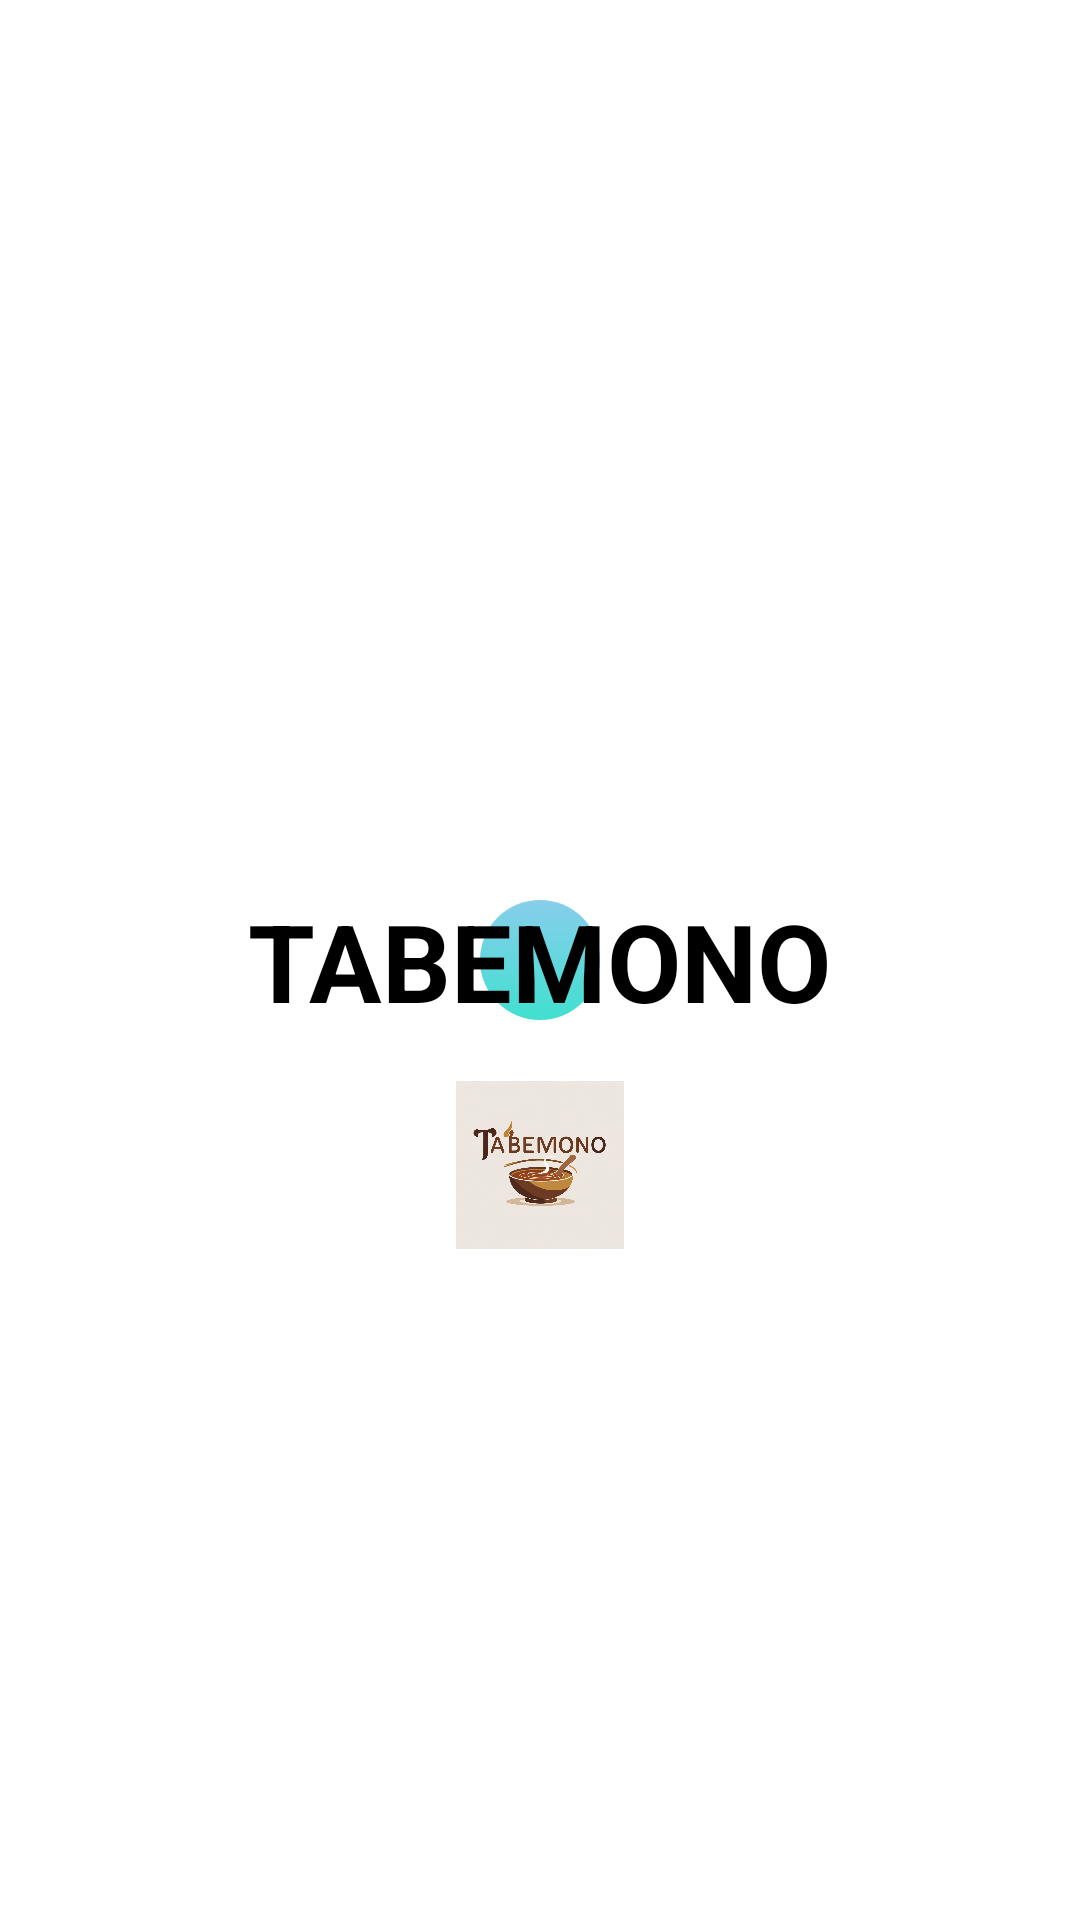

Reconstruct the res/layout file that produces this screen, plus the resources it refers to.
<!-- AndroidManifest.xml: application theme Theme.AplikasiChefAI -->
<!-- res/layout/splash_activity.xml -->
<androidx.constraintlayout.widget.ConstraintLayout xmlns:android="http://schemas.android.com/apk/res/android"
    xmlns:app="http://schemas.android.com/apk/res-auto"
    xmlns:tools="http://schemas.android.com/tools"
    android:id="@+id/root_layout"
    android:layout_width="match_parent"
    android:layout_height="match_parent"
    android:background="@android:color/white"
    tools:context=".SplashActivity">

    
    <View
        android:id="@+id/circle_view"
        android:layout_width="40dp"
        android:layout_height="40dp"
        android:background="@drawable/circle_shape"
        app:layout_constraintBottom_toBottomOf="parent"
        app:layout_constraintEnd_toEndOf="parent"
        app:layout_constraintStart_toStartOf="parent"
        app:layout_constraintTop_toTopOf="parent" />

    
    <TextView
        android:id="@+id/brand_name_text"
        android:layout_width="wrap_content"
        android:layout_height="wrap_content"
        android:text="TABEMONO"
        android:textColor="@android:color/black"
        android:textSize="36sp"
        android:textStyle="bold"
        android:fontFamily="sans-serif"
        app:layout_constraintBottom_toBottomOf="parent"
        app:layout_constraintEnd_toEndOf="parent"
        app:layout_constraintStart_toStartOf="parent"
        app:layout_constraintTop_toTopOf="parent" />

    
    <ImageView
        android:id="@+id/logo_image"
        android:layout_width="56dp"
        android:layout_height="56dp"
        android:layout_marginTop="16dp"
        android:src="@mipmap/icon"
        app:layout_constraintEnd_toEndOf="parent"
        app:layout_constraintStart_toStartOf="parent"
        app:layout_constraintTop_toBottomOf="@+id/brand_name_text" />



</androidx.constraintlayout.widget.ConstraintLayout>
<!-- resources referenced by this layout -->
<resources>
  <!-- drawable circle_shape (drawable) -->
  <shape xmlns:android="http://schemas.android.com/apk/res/android"
      android:shape="oval">
      <gradient
          android:startColor="#87CEEB"
          android:endColor="#40E0D0"
          android:type="linear"
          android:angle="270" />
  </shape>
  <!-- mipmap icon: jpg bitmap (mipmap-hdpi, 432643 bytes) -->
  <style name="Theme.AplikasiChefAI" parent="Theme.MaterialComponents.Light.NoActionBar">
          
          <item name="colorPrimary">#F07BB8CF</item>gradientBackground
          <item name="colorPrimaryVariant">#FF7043</item>
          <item name="colorOnPrimary">@color/white</item>
          
          <item name="colorSecondary">#FFA726</item>
          <item name="colorSecondaryVariant">#FFB74D</item>
          <item name="colorOnSecondary">@color/black</item>
          
          <item name="android:statusBarColor">@android:color/transparent</item>
          <item name="android:windowLightStatusBar">true</item>
          
          <item name="android:navigationBarColor">@android:color/transparent</item>
          <item name="android:windowLightNavigationBar" tools:targetApi="27">true</item>
          <item name="android:enforceNavigationBarContrast" tools:targetApi="29">false</item>
  
  
      </style>
  <color name="white">#FFFFFFFF</color>
  <color name="black">#FF000000</color>
</resources>
